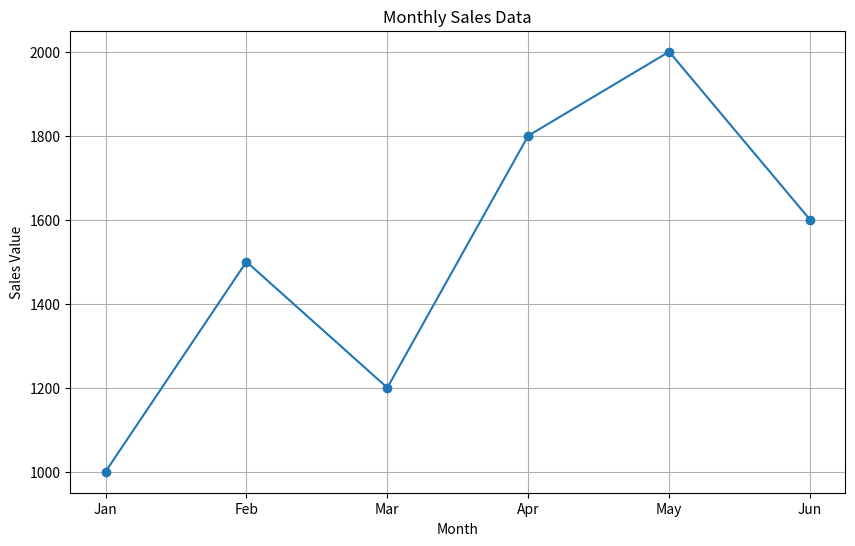

Source code (Python):
import matplotlib.pyplot as plt

months = ['Jan', 'Feb', 'Mar', 'Apr', 'May', 'Jun']
sales_values = [1000, 1500, 1200, 1800, 2000, 1600]

plt.figure(figsize=(10, 6))  
plt.plot(months, sales_values, marker='o', linestyle='-')

plt.title('Monthly Sales Data')
plt.xlabel('Month')
plt.ylabel('Sales Value')
plt.grid(True)

plt.show()
